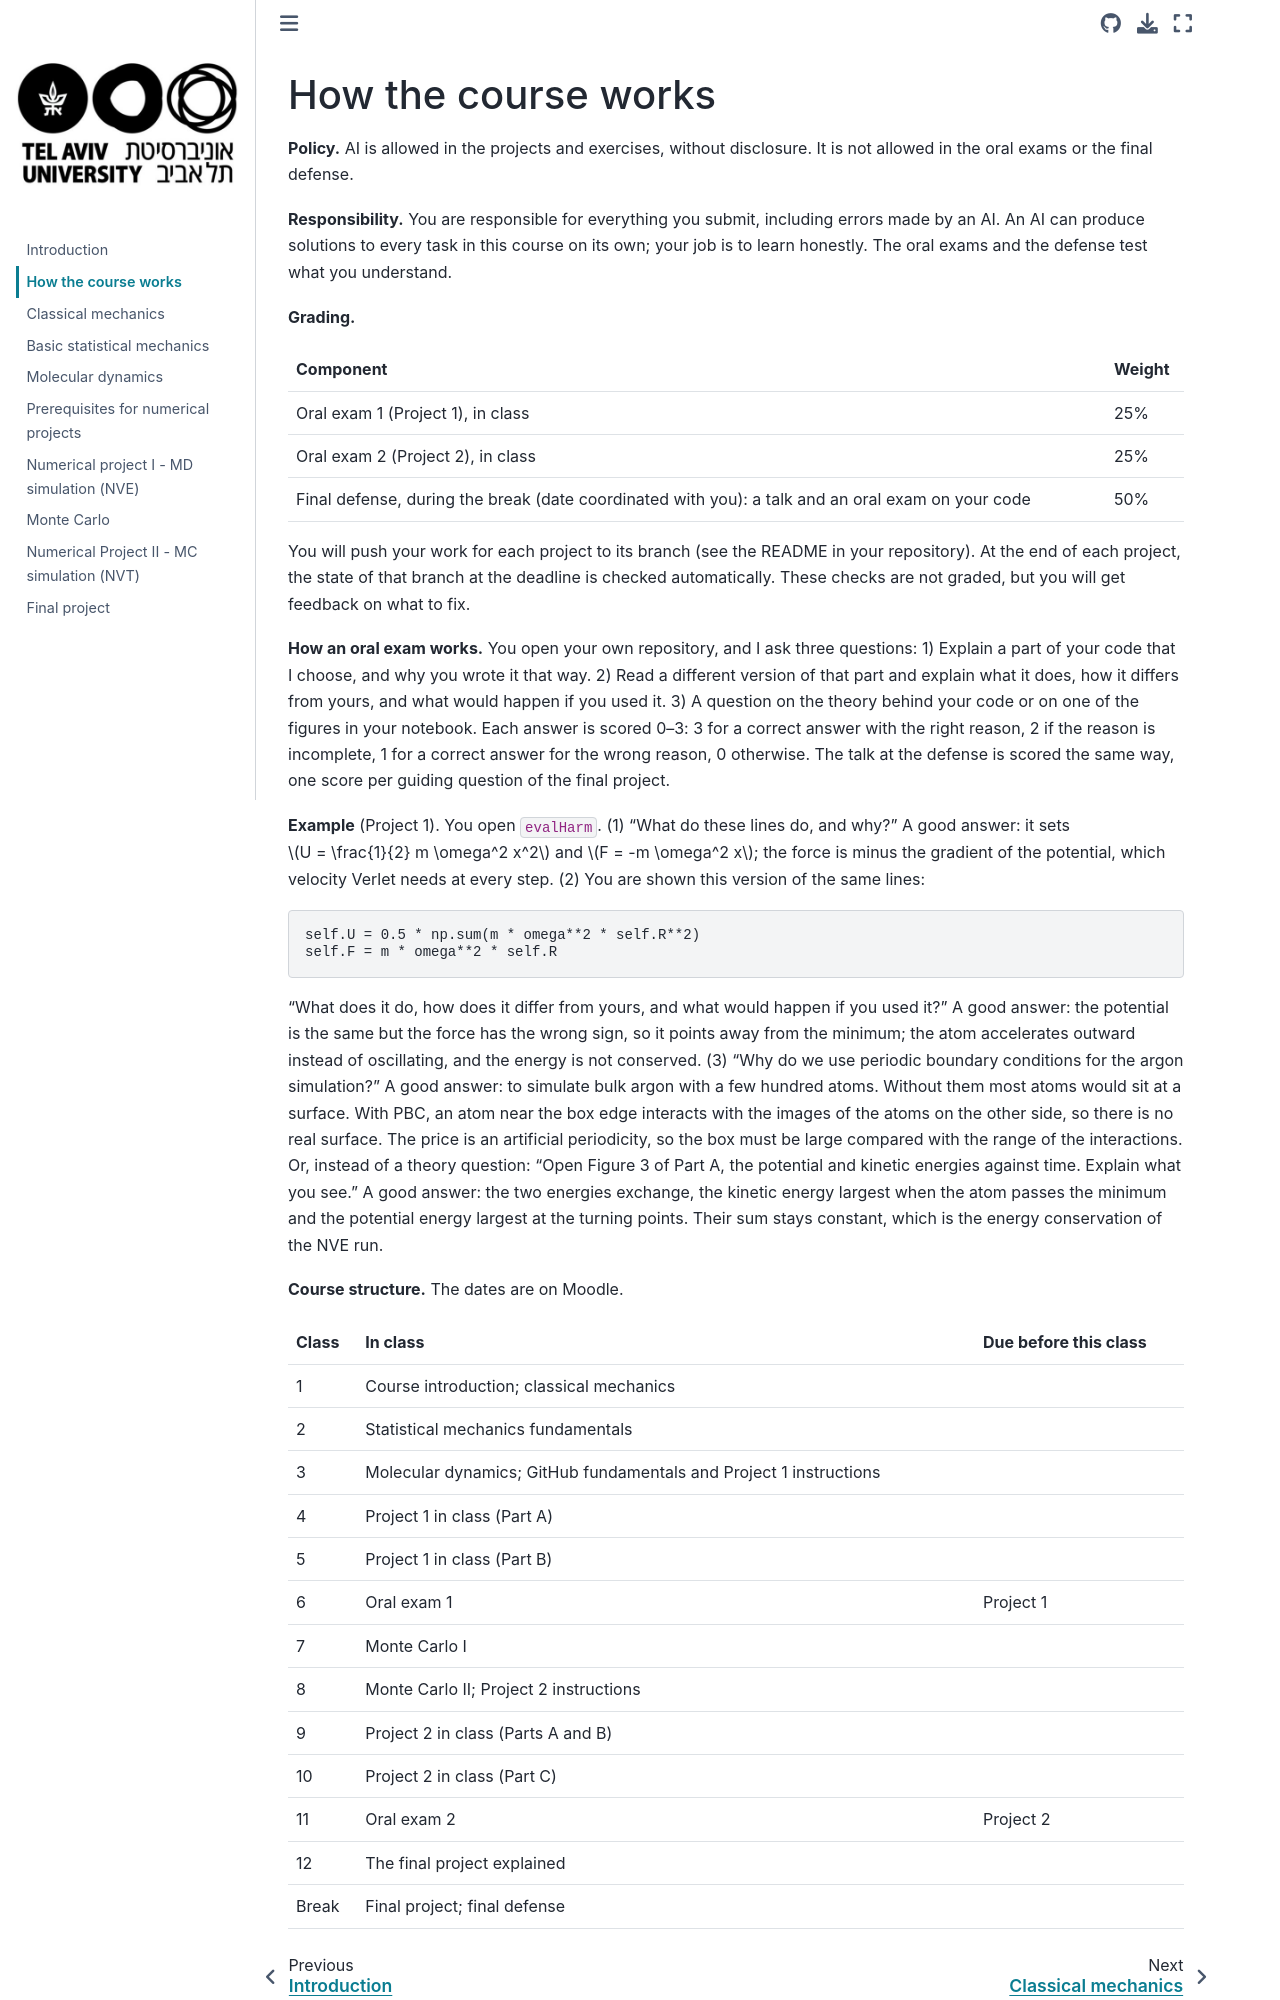

repository: BarakHirshberg/MolecularSimulations · page: ai.html · generator: jekyll

# How the course works

**Policy.** AI is allowed in the projects and exercises, without disclosure. It is not allowed in the oral exams or the final defense.

**Responsibility.** You are responsible for everything you submit, including errors made by an AI. An AI can produce solutions to every task in this course on its own; your job is to learn honestly. The oral exams and the defense test what you understand.

**Grading.**

| Component | Weight |
| --- | --- |
| Oral exam 1 (Project 1), in class | 25% |
| Oral exam 2 (Project 2), in class | 25% |
| Final defense, during the break (date coordinated with you): a talk and an oral exam on your code | 50% |

You will push your work for each project to its branch (see the README in your repository). At the end of each project, the state of that branch at the deadline is checked automatically. These checks are not graded, but you will get feedback on what to fix.

**How an oral exam works.** You open your own repository, and I ask three questions: 1) Explain a part of your code that I choose, and why you wrote it that way. 2) Read a different version of that part and explain what it does, how it differs from yours, and what would happen if you used it. 3) A question on the theory behind your code or on one of the figures in your notebook. Each answer is scored 0–3: 3 for a correct answer with the right reason, 2 if the reason is incomplete, 1 for a correct answer for the wrong reason, 0 otherwise. The talk at the defense is scored the same way, one score per guiding question of the final project.

**Example** (Project 1). You open `evalHarm`. (1) "What do these lines do, and why?" A good answer: it sets $U = \frac{1}{2} m \omega^2 x^2$ and $F = -m \omega^2 x$; the force is minus the gradient of the potential, which velocity Verlet needs at every step. (2) You are shown this version of the same lines:

```python
self.U = 0.5 * np.sum(m * omega**2 * self.R**2)
self.F = m * omega**2 * self.R
```

"What does it do, how does it differ from yours, and what would happen if you used it?" A good answer: the potential is the same but the force has the wrong sign, so it points away from the minimum; the atom accelerates outward instead of oscillating, and the energy is not conserved. (3) "Why do we use periodic boundary conditions for the argon simulation?" A good answer: to simulate bulk argon with a few hundred atoms. Without them most atoms would sit at a surface. With PBC, an atom near the box edge interacts with the images of the atoms on the other side, so there is no real surface. The price is an artificial periodicity, so the box must be large compared with the range of the interactions. Or, instead of a theory question: "Open Figure 3 of Part A, the potential and kinetic energies against time. Explain what you see." A good answer: the two energies exchange, the kinetic energy largest when the atom passes the minimum and the potential energy largest at the turning points. Their sum stays constant, which is the energy conservation of the NVE run.

**Course structure.** The dates are on Moodle.
